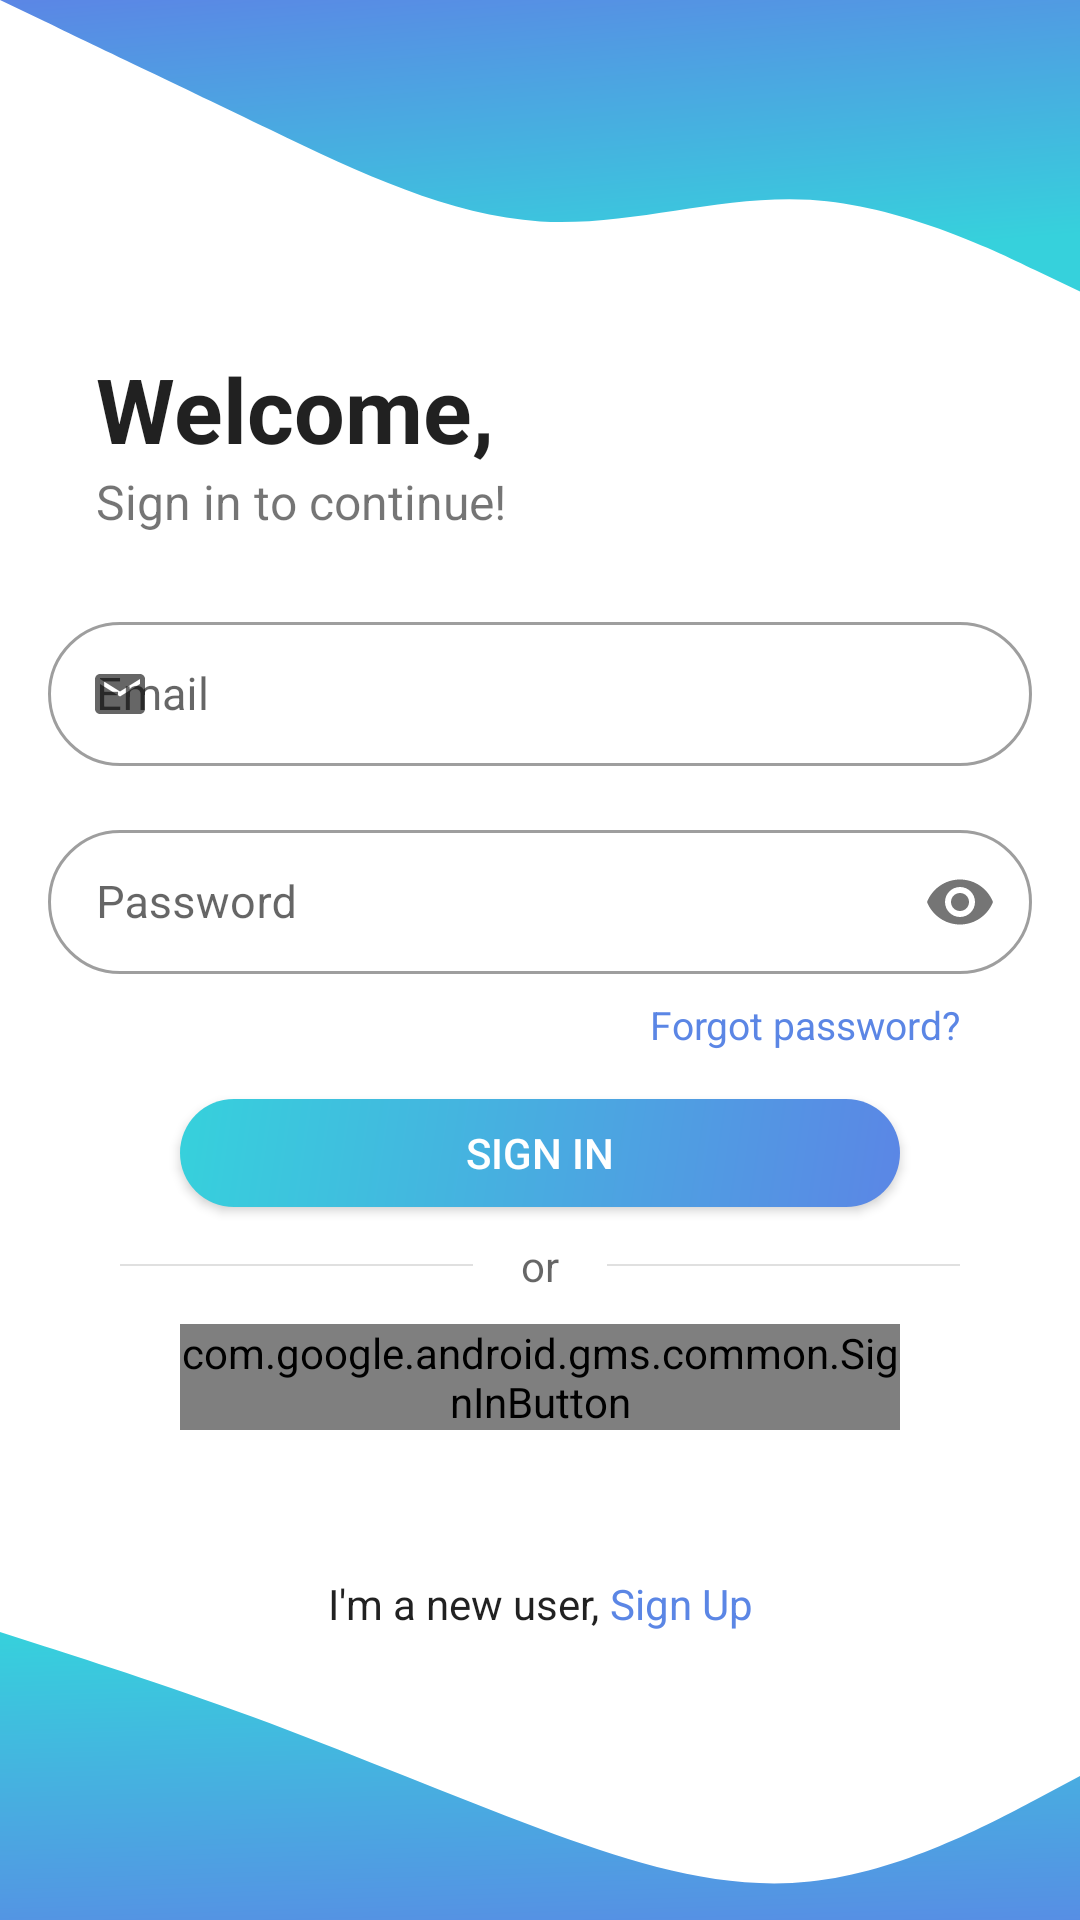

The Android layout XML behind this screen, and the referenced resources:
<!-- AndroidManifest.xml: activity theme SignInTheme -->
<!-- res/layout/activity_sign_in.xml -->
<?xml version="1.0" encoding="utf-8"?>
<androidx.constraintlayout.widget.ConstraintLayout xmlns:android="http://schemas.android.com/apk/res/android"
    xmlns:app="http://schemas.android.com/apk/res-auto"
    xmlns:tools="http://schemas.android.com/tools"
    android:layout_width="match_parent"
    android:layout_height="match_parent"
    tools:context=".ui.SignInActivity">

    <ImageView
        android:id="@+id/imageView"
        android:layout_width="match_parent"
        android:layout_height="108dp"
        android:scaleType="fitXY"
        android:src="@drawable/wave_up"
        app:layout_constraintEnd_toEndOf="parent"
        app:layout_constraintStart_toStartOf="parent"
        app:layout_constraintTop_toTopOf="parent" />

    <com.google.android.material.textview.MaterialTextView
        android:id="@+id/textView"
        android:layout_width="wrap_content"
        android:layout_height="wrap_content"
        android:layout_marginStart="32dp"
        android:layout_marginTop="8dp"
        android:text="@string/welcome"
        android:textColor="?android:textColorPrimary"
        android:textSize="30sp"
        android:textStyle="bold"
        app:layout_constraintStart_toStartOf="parent"
        app:layout_constraintTop_toBottomOf="@id/imageView" />

    <TextView
        android:id="@+id/textView2"
        android:layout_width="wrap_content"
        android:layout_height="wrap_content"
        android:text="@string/sign_in_to_continue"
        android:textSize="16sp"
        app:layout_constraintStart_toStartOf="@+id/textView"
        app:layout_constraintTop_toBottomOf="@+id/textView" />


    <LinearLayout
        android:id="@+id/linearLayout"
        android:layout_width="match_parent"
        android:layout_height="wrap_content"
        android:layout_marginStart="16dp"
        android:layout_marginTop="24dp"
        android:layout_marginEnd="16dp"
        android:gravity="center"
        android:orientation="vertical"
        app:layout_constraintEnd_toEndOf="parent"
        app:layout_constraintStart_toStartOf="parent"
        app:layout_constraintTop_toBottomOf="@id/textView2">

        <com.google.android.material.textfield.TextInputLayout
            android:id="@+id/email_text_input_layout"
            android:layout_width="match_parent"
            android:layout_height="wrap_content"
            app:startIconDrawable="@drawable/ic_email_black_24dp">

            <com.google.android.material.textfield.TextInputEditText
                android:id="@+id/email_edit_text"
                android:layout_width="match_parent"
                android:layout_height="48dp"
                android:hint="@string/email_hint"
                android:inputType="textEmailAddress"
                android:textSize="15sp" />

        </com.google.android.material.textfield.TextInputLayout>

        <com.google.android.material.textfield.TextInputLayout
            android:id="@+id/password_text_input_layout"
            android:layout_width="match_parent"
            android:layout_height="wrap_content"
            android:layout_marginTop="@dimen/default_margin"
            app:passwordToggleEnabled="true"
            app:startIconDrawable="@drawable/ic_lock_black_24dp">

            <com.google.android.material.textfield.TextInputEditText
                android:id="@+id/password_edit_text"
                android:layout_width="match_parent"
                android:layout_height="48dp"
                android:hint="@string/password_hint"
                android:inputType="textPassword"
                android:textSize="15sp" />

        </com.google.android.material.textfield.TextInputLayout>

        <TextView
            android:id="@+id/forgot_password"
            android:layout_width="wrap_content"
            android:layout_height="wrap_content"
            android:layout_gravity="end"
            android:layout_marginTop="8dp"
            android:layout_marginEnd="24dp"
            android:background="?attr/selectableItemBackground"
            android:clickable="true"
            android:text="@string/forgot_password"
            android:textColor="@color/gradient_color_2"
            android:textSize="13sp" />

        <ProgressBar
            android:id="@+id/progress_bar"
            android:layout_width="24dp"
            android:layout_height="24dp"
            android:layout_marginTop="@dimen/default_margin"
            android:visibility="gone" />

        <androidx.appcompat.widget.AppCompatButton
            android:id="@+id/sign_in_button"
            android:layout_width="240dp"
            android:layout_height="36dp"
            android:layout_marginTop="@dimen/default_margin"
            android:background="@drawable/gradient_button"
            android:outlineProvider="background"
            android:text="@string/login"
            android:textColor="@android:color/white"
            android:textStyle="normal" />

        <include layout="@layout/or_divider" />

        <com.google.android.gms.common.SignInButton
            android:id="@+id/google_sign_in_button"
            android:layout_width="240dp"
            android:layout_height="wrap_content"
            app:buttonSize="wide"
            app:colorScheme="auto" />
    </LinearLayout>

    <LinearLayout
        android:layout_width="wrap_content"
        android:layout_height="wrap_content"
        android:layout_marginBottom="48dp"
        android:padding="10dp"
        app:layout_constraintBottom_toBottomOf="parent"
        app:layout_constraintEnd_toEndOf="parent"
        app:layout_constraintStart_toStartOf="parent"
        app:layout_constraintTop_toBottomOf="@id/linearLayout">


        <TextView
            android:layout_width="wrap_content"
            android:layout_height="wrap_content"
            android:text="@string/new_user"
            android:textColor="?android:textColorPrimary"
            android:textSize="14sp" />

        <TextView
            android:id="@+id/create_account"
            android:layout_width="wrap_content"
            android:layout_height="wrap_content"
            android:background="?selectableItemBackground"
            android:text="@string/sign_up"
            android:textColor="@color/colorAccent"
            android:textSize="14sp" />

    </LinearLayout>

    <ImageView
        android:layout_width="match_parent"
        android:layout_height="96dp"
        android:scaleType="fitXY"
        android:src="@drawable/wave_down"
        app:layout_constraintBottom_toBottomOf="parent"
        app:layout_constraintEnd_toEndOf="parent"
        app:layout_constraintStart_toStartOf="parent" />
</androidx.constraintlayout.widget.ConstraintLayout>
<!-- res/layout/or_divider.xml (included above) -->
<?xml version="1.0" encoding="utf-8"?>
<LinearLayout xmlns:android="http://schemas.android.com/apk/res/android"
    android:layout_width="match_parent"
    android:layout_height="match_parent"
    android:gravity="center"
    android:layout_marginStart="24dp"
    android:layout_marginEnd="24dp">

    <View
        android:layout_width="match_parent"
        android:layout_height="2px"
        android:layout_weight="1"
        android:background="?android:attr/listDivider" />

    <TextView
        android:layout_width="wrap_content"
        android:layout_height="wrap_content"
        android:paddingStart="16dp"
        android:paddingEnd="16dp"
        android:paddingTop="10dp"
        android:paddingBottom="10dp"
        android:text="@string/or"
        android:textAppearance="?android:textAppearanceSmall"
        android:textColor="?android:textColorSecondary" />

    <View
        android:layout_width="match_parent"
        android:layout_height="2px"
        android:layout_weight="1"
        android:background="?android:attr/listDivider" />

</LinearLayout>
<!-- resources referenced by this layout -->
<resources>
  <color name="colorAccent">@color/gradient_color_2</color>
  <color name="gradient_color_2">#5B86E5</color>
  <dimen name="default_margin">16dp</dimen>
  <!-- drawable gradient_button (drawable) -->
  <?xml version="1.0" encoding="utf-8"?>
  <ripple xmlns:android="http://schemas.android.com/apk/res/android"
      android:color="?attr/colorControlHighlight">
  
      <item>
          <shape>
              <corners android:radius="@dimen/default_radius" />
              <gradient
                  android:angle="315"
                  android:endColor="@color/gradient_color_2"
                  android:startColor="@color/gradient_color_1" />
          </shape>
      </item>
  
  </ripple>
  <!-- drawable ic_email_black_24dp (drawable) -->
  <vector xmlns:android="http://schemas.android.com/apk/res/android"
      android:width="20dp"
      android:height="20dp"
      android:tint="?attr/colorControlNormal"
      android:viewportWidth="24.0"
      android:viewportHeight="24.0">
      <path
          android:fillColor="#FF000000"
          android:pathData="M20,4L4,4c-1.1,0 -1.99,0.9 -1.99,2L2,18c0,1.1 0.9,2 2,2h16c1.1,0 2,-0.9 2,-2L22,6c0,-1.1 -0.9,-2 -2,-2zM20,8l-8,5 -8,-5L4,6l8,5 8,-5v2z" />
  </vector>
  <!-- drawable wave_up (drawable) -->
  <vector xmlns:android="http://schemas.android.com/apk/res/android"
      xmlns:aapt="http://schemas.android.com/aapt"
      android:width="1440dp"
      android:height="320dp"
      android:viewportWidth="1440"
      android:viewportHeight="320">
  
      <path android:pathData="M0,0L60,21.3C120,43 240,85 360,128C480,171 600,213 720,218.7C840,224 960,192 1080,197.3C1200,203 1320,245 1380,266.7L1440,288L1440,0L1380,0C1320,0 1200,0 1080,0C960,0 840,0 720,0C600,0 480,0 360,0C240,0 120,0 60,0L0,0Z">
          <aapt:attr name="android:fillColor">
              <gradient
                  android:endX="20"
                  android:endY="320"
                  android:startX="0"
                  android:startY="0"
                  android:type="linear">
                  <item
                      android:color="#5B86E5"
                      android:offset="0" />
                  <item
                      android:color="#36D1DC"
                      android:offset="1" />
              </gradient>
          </aapt:attr>
  
      </path>
  </vector>
  <string name="email_hint">Email</string>
  <string name="forgot_password">Forgot password?</string>
  <string name="login">Sign in</string>
  <string name="new_user">"I\'m a new user, "</string>
  <string name="or">or</string>
  <string name="password_hint">Password</string>
  <string name="sign_in_to_continue">Sign in to continue!</string>
  <string name="sign_up">Sign Up</string>
  <string name="welcome">Welcome,</string>
  <style name="SignInTheme" parent="Theme.MaterialComponents.DayNight.NoActionBar">
          <item name="android:windowFullscreen">true</item>
          <item name="colorPrimary">@color/gradient_color_2</item>
          <item name="textInputStyle">@style/AppTheme.TextInputLayout</item>
      </style>
  <dimen name="default_radius">18dp</dimen>
  <color name="gradient_color_1">#36D1DC</color>
  <style name="AppTheme.TextInputLayout" parent="@style/Widget.MaterialComponents.TextInputLayout.OutlinedBox">
          <item name="boxStrokeWidth">1dp</item>
          <item name="boxStrokeWidthFocused">1dp</item>
          <item name="boxCornerRadiusBottomEnd">24dp</item>
          <item name="boxCornerRadiusBottomStart">24dp</item>
          <item name="boxCornerRadiusTopEnd">24dp</item>
          <item name="boxCornerRadiusTopStart">24dp</item>
      </style>
</resources>
